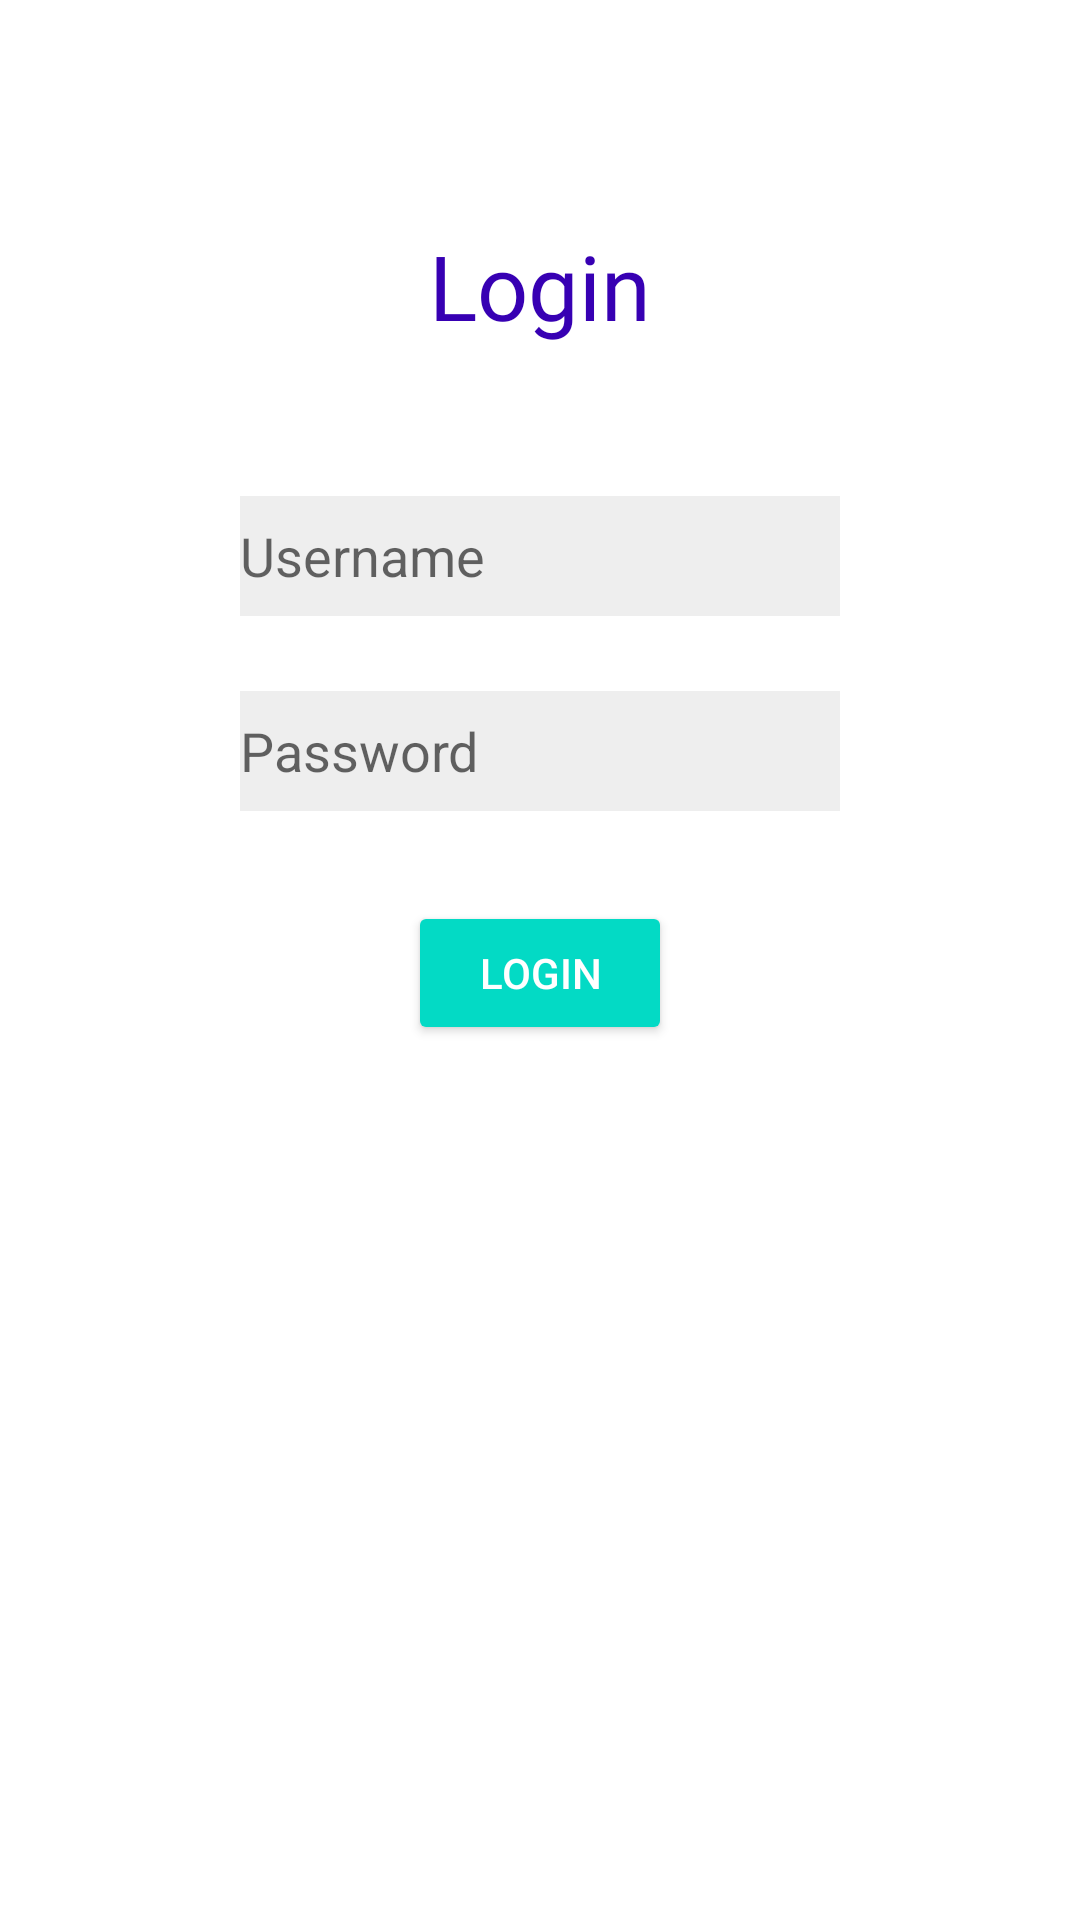

This screen was rendered from an Android layout file. Write that file and the resources it references.
<!-- AndroidManifest.xml: application theme Theme.APA_Projet -->
<!-- res/layout/fragment_login.xml -->
<?xml version="1.0" encoding="utf-8"?>
<RelativeLayout xmlns:android="http://schemas.android.com/apk/res/android"
    xmlns:app="http://schemas.android.com/apk/res-auto"
    xmlns:tools="http://schemas.android.com/tools"
    android:layout_width="match_parent"
    android:layout_height="match_parent"
    tools:context=".fragments.FragmentLogin">

    <TextView
        android:id="@+id/textViewLabel"
        android:layout_width="match_parent"
        android:layout_height="wrap_content"
        android:layout_marginTop="75dp"
        android:fontFamily="@font/poppinsbold"
        android:gravity="center"
        android:text="@string/login"

        android:textColor="@color/purple_700"
        android:textSize="30sp"
        app:layout_constraintEnd_toEndOf="parent"
        app:layout_constraintHorizontal_bias="0.0"
        app:layout_constraintStart_toStartOf="parent"
        app:layout_constraintTop_toTopOf="parent"
        tools:targetApi="jelly_bean" />

    <EditText
        android:id="@+id/editTextUserName"
        android:layout_width="200dp"
        android:layout_height="40dp"
        android:layout_below="@id/textViewLabel"
        android:layout_centerHorizontal="true"
        android:layout_marginTop="50dp"
        android:background="#11000000"
        android:drawableRight="@drawable/ic_user"
        android:ems="10"
        android:hint="@string/username"
        android:inputType="textPersonName" />

    <EditText
        android:id="@+id/editTextStructureDiscipline"
        android:layout_width="200dp"
        android:layout_height="40dp"
        android:layout_below="@id/editTextUserName"
        android:layout_centerHorizontal="true"
        android:layout_marginTop="25dp"
        android:background="#11000000"
        android:drawableRight="@drawable/ic_password"
        android:ems="10"
        android:hint="@string/password"
        android:inputType="textPassword" />

    <Button
        android:id="@+id/buttonLogin"
        style="@style/Widget.AppCompat.Button.Colored"
        android:layout_width="wrap_content"
        android:layout_height="wrap_content"
        android:layout_marginTop="30dp"
        android:layout_marginBottom="30dp"
        android:layout_below="@id/editTextStructureDiscipline"
        android:layout_centerHorizontal="true"
        android:text="@string/login"
        app:layout_constraintEnd_toEndOf="parent"
        app:layout_constraintStart_toStartOf="parent" />

    <ProgressBar
        android:id="@+id/loading"
        android:layout_width="wrap_content"
        android:layout_height="wrap_content"
        android:layout_gravity="center"
        android:visibility="gone" />

</RelativeLayout>
<!-- resources referenced by this layout -->
<resources>
  <color name="purple_700">#FF3700B3</color>
  <string name="login">Login</string>
  <string name="password">Password</string>
  <string name="username">Username</string>
  <style name="Theme.APA_Projet" parent="Theme.MaterialComponents.DayNight.NoActionBar">
          
          <item name="colorPrimary">@color/purple_500</item>
          <item name="colorPrimaryVariant">@color/purple_700</item>
          <item name="colorOnPrimary">@color/white</item>
          
          <item name="colorSecondary">@color/teal_200</item>
          <item name="colorSecondaryVariant">@color/teal_700</item>
          <item name="colorOnSecondary">@color/black</item>
          
          <item name="android:statusBarColor" tools:targetApi="l">?attr/colorPrimaryVariant</item>
          
      </style>
  <color name="purple_500">#FF6200EE</color>
  <color name="white">#FFFFFFFF</color>
  <color name="teal_200">#FF03DAC5</color>
  <color name="teal_700">#FF018786</color>
  <color name="black">#FF000000</color>
</resources>
